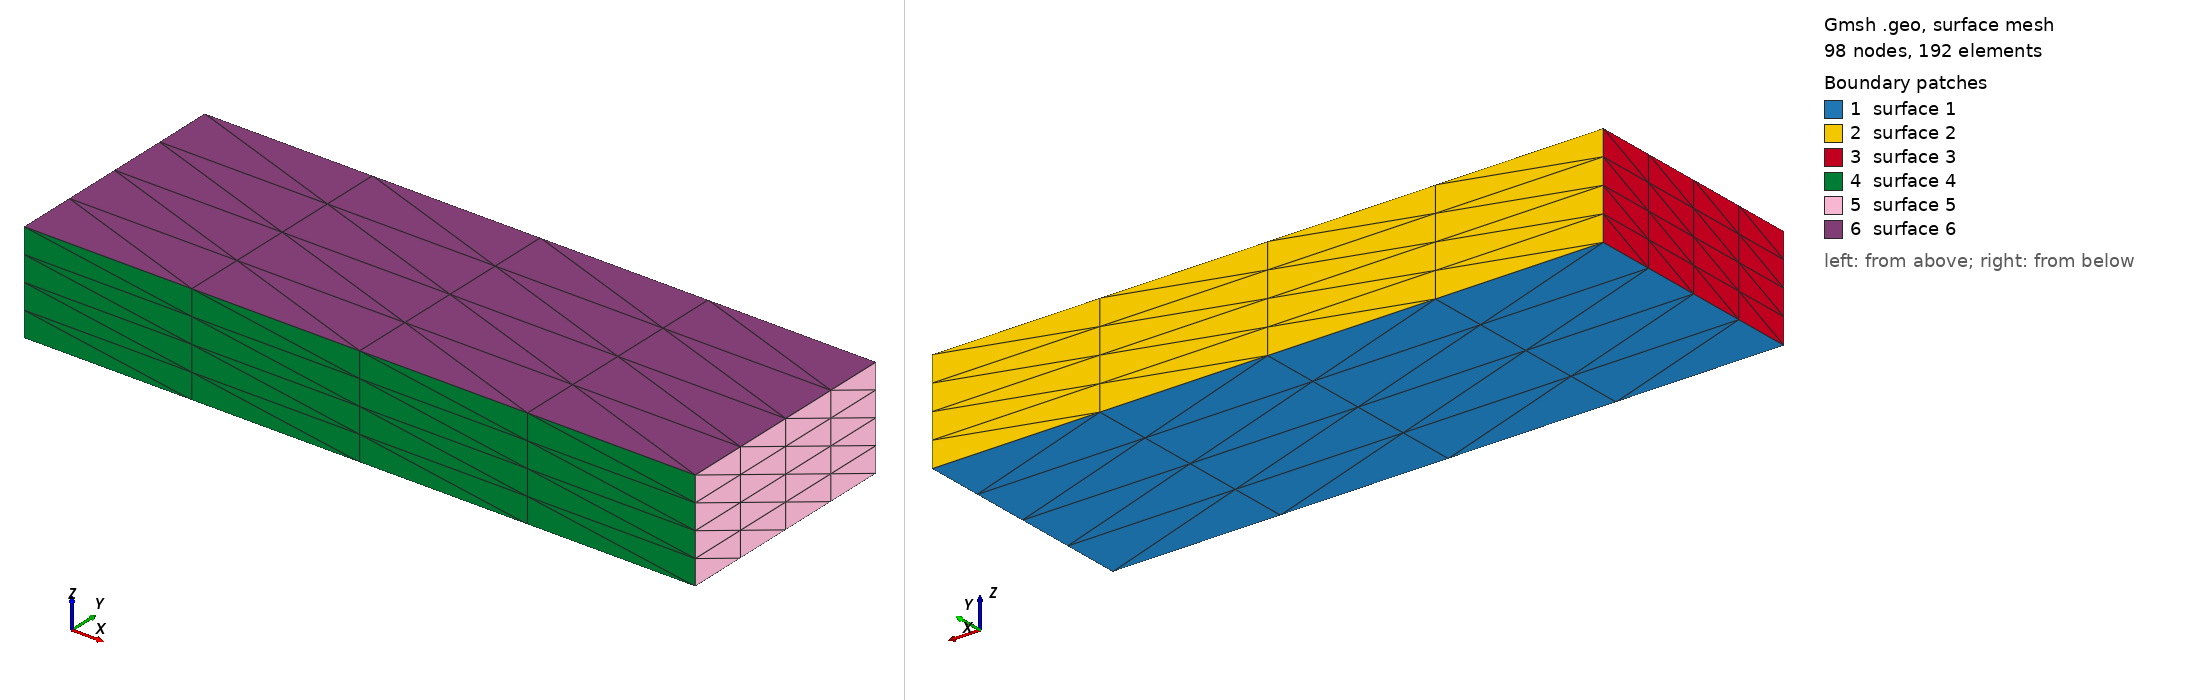

Gmsh geometry script, surface-meshed: 98 nodes, 192 surface elements. Boundary patches (legend numbers): 1 surface 1, 2 surface 2, 3 surface 3, 4 surface 4, 5 surface 5, 6 surface 6. Left view from above one corner, right view from below the opposite corner. The script declares no physical surfaces, so the legend lists its geometric surfaces. The drawing asked Gmsh for element sizes between 1% and 20% of the model's largest extent; the script's own settings can give other sizes.

=== slab_test_mesh.geo (drawn) ===
// ---------------------------------------------------------------------
// Copyright (C) 2022 by the DUBeat authors.
//
// This file is part of DUBeat.
//
// DUBeat is free software; you can redistribute it and/or modify
// it under the terms of the GNU Lesser General Public License as published by
// the Free Software Foundation, either version 3 of the License, or
// (at your option) any later version.
//
// DUBeat is distributed in the hope that it will be useful,
// but WITHOUT ANY WARRANTY; without even the implied warranty of
// MERCHANTABILITY or FITNESS FOR A PARTICULAR PURPOSE.  See the GNU
// Lesser General Public License for more details.
//
// You should have received a copy of the GNU Lesser General Public License
// along with DUBeat.  If not, see <http://www.gnu.org/licenses/>.
// ---------------------------------------------------------------------

// Author: Matteo Calafà <matteo.calafa@mail.polimi.it>.

// This .geo file can be used to generate on gmsh a simple cube mesh with a specific refinement level.
// The meshes contained in the folder are created using N as powers of 2.
// For instance, 3D_4 is generated from this file using N=2^(4-1)=8.

// Parameter to modify ( = Cube edge / element edge ratio)
N = 4;

SetFactory("OpenCASCADE");
//+
Point(1) = {0, 0, 0, 1.0};
//+
Point(2) = {20, 0, 0, 1.0};
//+
Point(3) = {20, 7, 0, 1.0};
//+
Point(4) = {0, 7, 0, 1.0};
//+
Line(1) = {1, 2};
//+
Line(2) = {2, 3};
//+
Line(3) = {3, 4};
//+
Line(4) = {4, 1};
//+
Curve Loop(1) = {3, 4, 1, 2};
//+
Plane Surface(1) = {1};
//+
Extrude {0, 0, 3} {
  Surface{1};
}
//+
Transfinite Curve {7, 9, 11, 12, 10, 5, 2, 1, 3, 4, 6, 8} = N+1 Using Progression 1;
//+
Transfinite Surface {6};
//+
Transfinite Surface {5};
//+
Transfinite Surface {1};
//+
Transfinite Surface {3};
//+
Transfinite Surface {4};
//+
Transfinite Surface {2};
//+
Transfinite Volume{1} = {7, 8, 5, 6, 1, 2, 3, 4};
